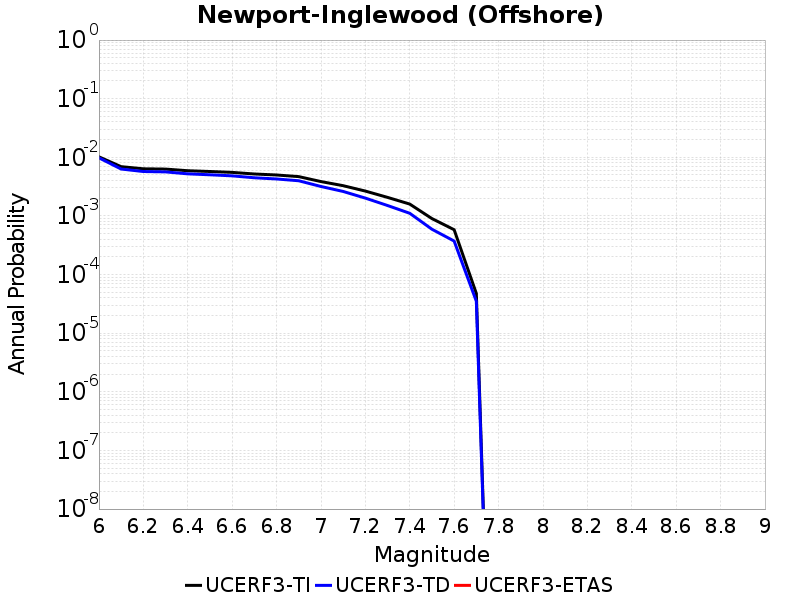

Data behind this chart, as committed beside it:
Magnitude, UCERF3-TI Prob, UCERF3-TD Prob, UCERF3-ETAS Prob
6.0, 0.01019, 0.009794, 0.0
6.1, 0.006926, 0.006313, 0.0
6.2, 0.006372, 0.005723, 0.0
6.3, 0.006297, 0.005642, 0.0
6.4, 0.005904, 0.005223, 0.0
6.5, 0.005728, 0.005034, 0.0
6.6, 0.005534, 0.004828, 0.0
6.7, 0.005193, 0.004477, 0.0
6.8, 0.004994, 0.004273, 0.0
6.9, 0.004685, 0.003981, 0.0
7.0, 0.003857, 0.003181, 0.0
7.1, 0.003282, 0.002616, 0.0
7.2, 0.002656, 0.002014, 0.0
7.3, 0.002072, 0.001506, 0.0
7.4, 0.001594, 0.00111, 0.0
7.5, 9.01189E-4, 5.929657E-4, 0.0
7.6, 5.8195676E-4, 3.7294588E-4, 0.0
7.7, 4.7575148E-5, 3.5047095E-5, 0.0
